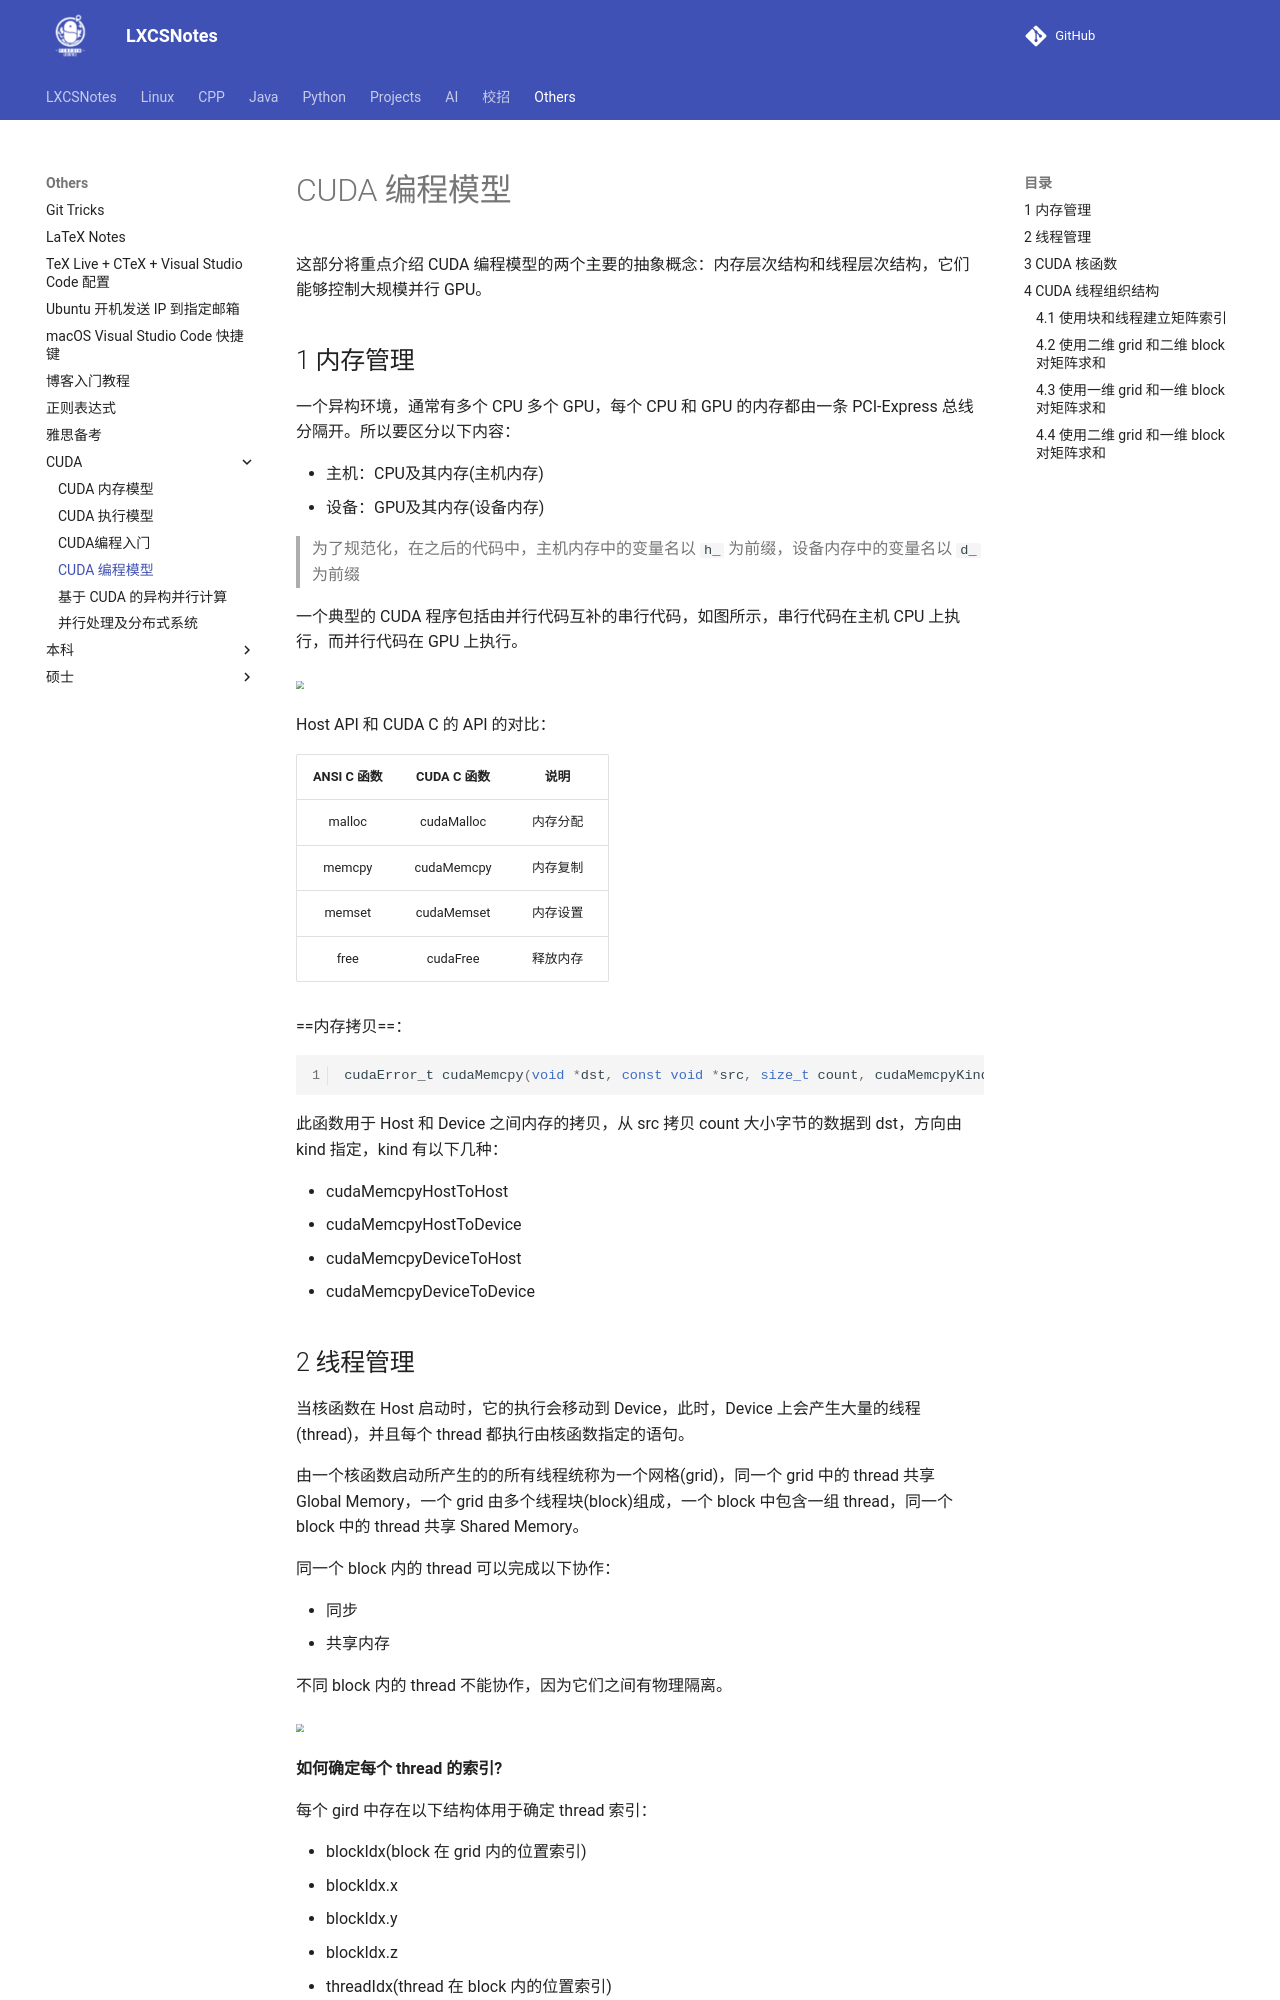

repository: A-Egoist/LXCSNotes · page: Others/CUDA/CUDA 编程模型/index.html · generator: mkdocs

# CUDA 编程模型

这部分将重点介绍 CUDA 编程模型的两个主要的抽象概念：内存层次结构和线程层次结构，它们能够控制大规模并行 GPU。

##  1 内存管理

一个异构环境，通常有多个 CPU 多个 GPU，每个 CPU 和 GPU 的内存都由一条 PCI-Express 总线分隔开。所以要区分以下内容：

- 主机：CPU及其内存(主机内存)
- 设备：GPU及其内存(设备内存)

> 为了规范化，在之后的代码中，主机内存中的变量名以 `h_` 为前缀，设备内存中的变量名以 `d_` 为前缀

一个典型的 CUDA 程序包括由并行代码互补的串行代码，如图所示，串行代码在主机 CPU 上执行，而并行代码在 GPU 上执行。

<img src="https://amonologue-image-bed.oss-cn-chengdu.aliyuncs.com/2024/202410062335225.png" style="zoom: 50%;" />

Host API 和 CUDA C 的 API 的对比：

| ANSI C 函数 | CUDA C 函数 |   说明   |
| :---------: | :---------: | :------: |
|   malloc    | cudaMalloc  | 内存分配 |
|   memcpy    | cudaMemcpy  | 内存复制 |
|   memset    | cudaMemset  | 内存设置 |
|    free     |  cudaFree   | 释放内存 |

==内存拷贝==：

```c
cudaError_t cudaMemcpy(void *dst, const void *src, size_t count, cudaMemcpyKind kind)
```

此函数用于 Host 和 Device 之间内存的拷贝，从 src 拷贝 count 大小字节的数据到 dst，方向由 kind 指定，kind 有以下几种：

* cudaMemcpyHostToHost
* cudaMemcpyHostToDevice
* cudaMemcpyDeviceToHost
* cudaMemcpyDeviceToDevice
